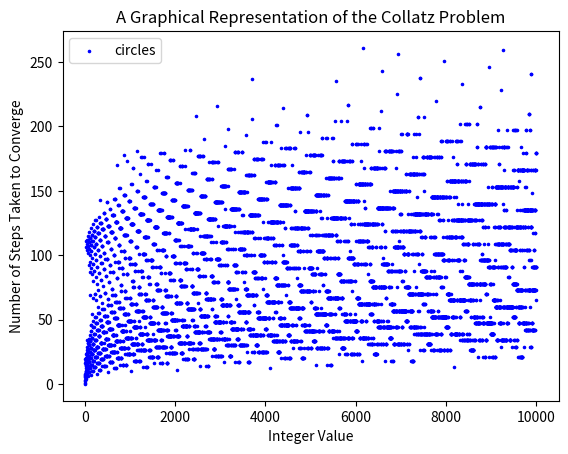

This figure's Python source:
num1 = 1
numC = 1
stepnumber = 0
stepmax = 0
stepplot = []
numbers = []

while (numC != 10000):
  while (num1 != 1):
    if (num1 % 2) == 0:
      num1 = (num1 / 2)
      stepnumber = stepnumber + 1
    else:
      num1 = (3 * num1) + 1
      stepnumber = stepnumber + 1
    if (stepnumber > stepmax):
      stepmax = stepnumber
  stepplot.append(stepnumber)
  numbers.append(numC)
  numC = numC + 1 
  num1 = numC
  stepnumber = 0

import matplotlib.pyplot as plt
x = numbers
y = stepplot
plt.scatter(x, y, label="circles", color="blue", marker=".", s=10)
plt.xlabel('Integer Value')
plt.ylabel('Number of Steps Taken to Converge')
plt.title('A Graphical Representation of the Collatz Problem')
plt.legend()
plt.show()
